Labelled photos from "handseal_dataset", an image-classification folder in kazamijimin/handseal. The possible labels are: dragon, ram, snake, tiger.

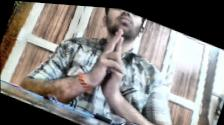
Label: ram

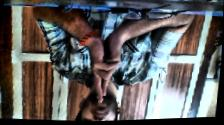
Label: ram

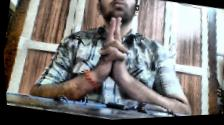
Label: tiger

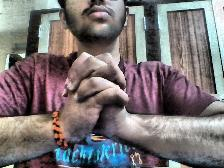
Label: snake

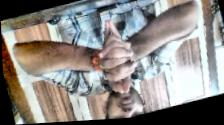
Label: dragon

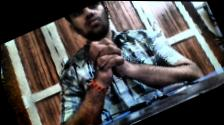
Label: snake
